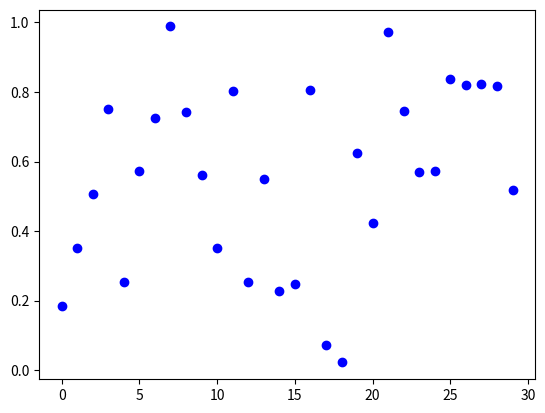

Source code (Python):
import numpy as np
from matplotlib import pyplot as plt

N = 30
y = np.random.rand(N)

plt.plot(y,'bo')